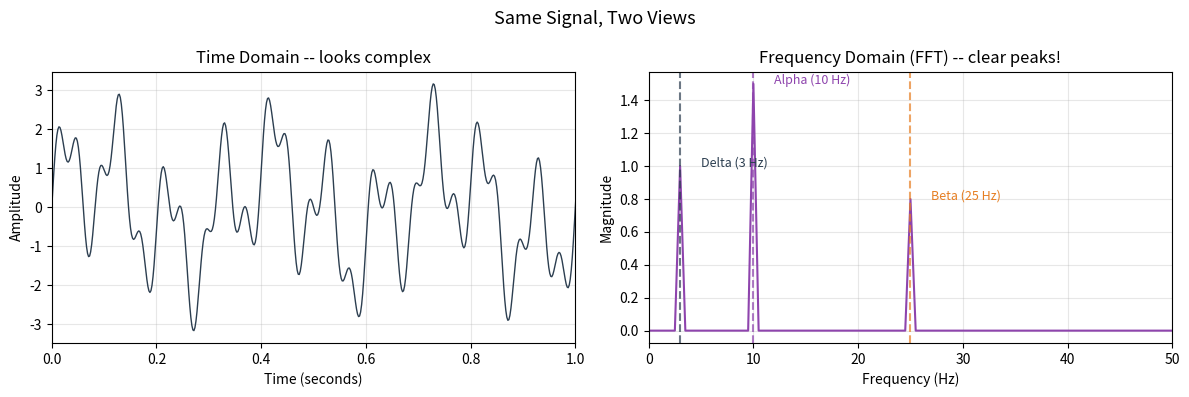
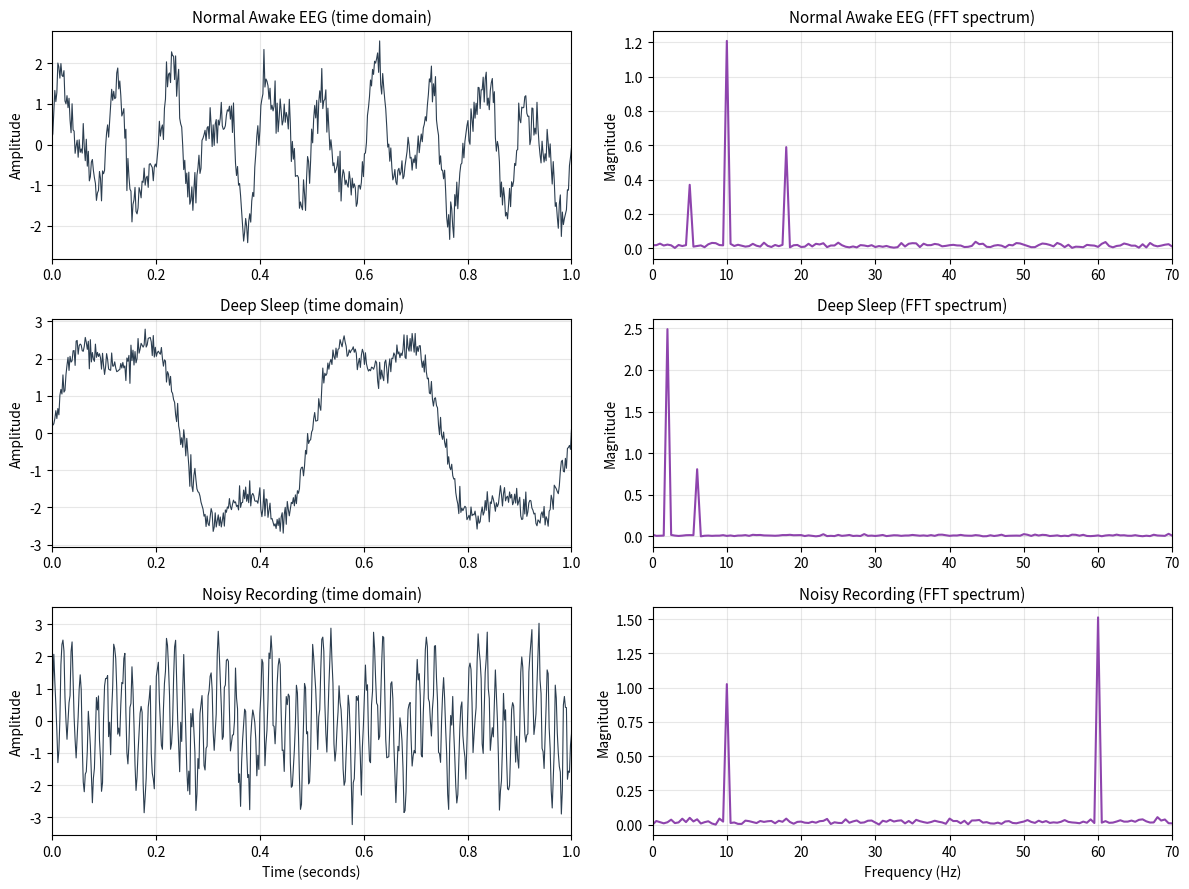
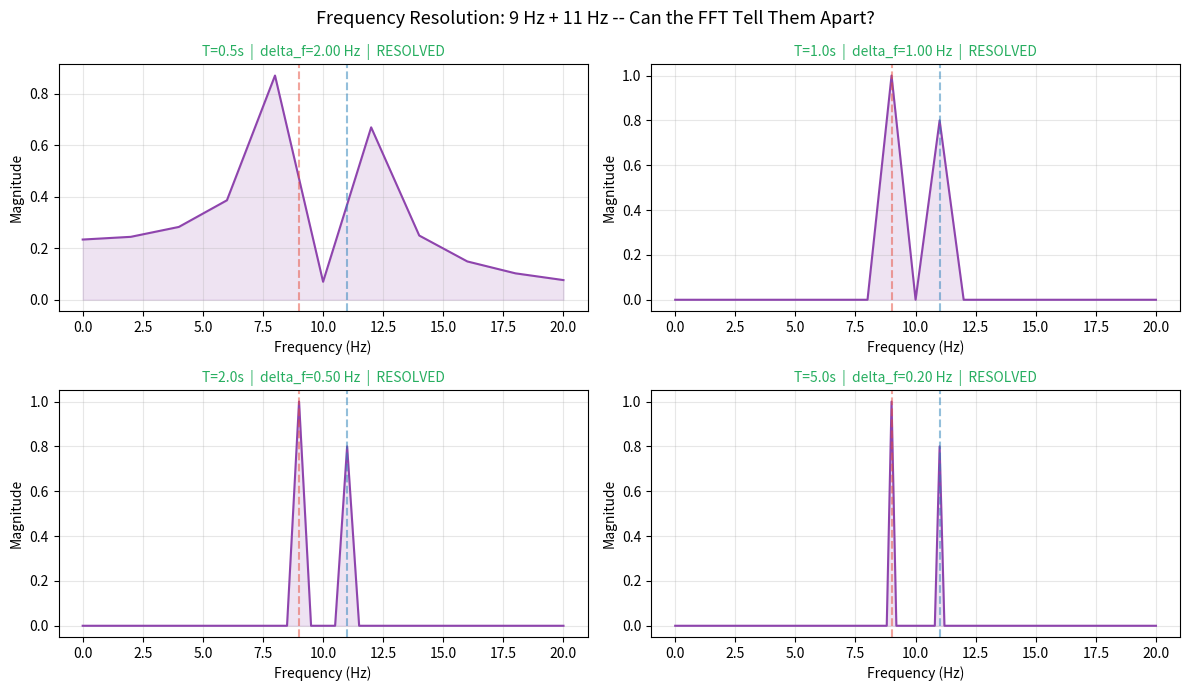
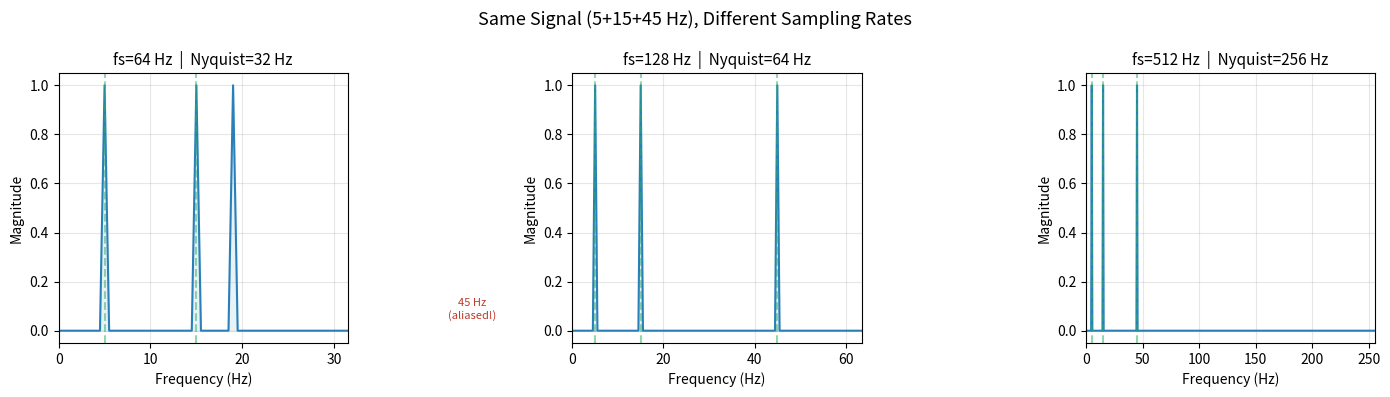

Recreate these plots in Python, in order.
import numpy as np
import matplotlib.pyplot as plt
from scipy.fft import fft, fftfreq
%matplotlib inline

plt.rcParams['figure.figsize'] = (10, 4)
plt.rcParams['figure.dpi'] = 100
plt.rcParams['axes.grid'] = True
plt.rcParams['grid.alpha'] = 0.3
print('Ready!')





# Signal parameters
fs = 512  # Sampling rate
duration = 2.0
t = np.arange(0, duration, 1/fs)
N = len(t)

# Build a signal from three known components
components = [
    (3, 1.0, '#2c3e50', 'Delta (3 Hz)'),
    (10, 1.5, '#8e44ad', 'Alpha (10 Hz)'),
    (25, 0.8, '#e67e22', 'Beta (25 Hz)'),
]

# Sum of sine waves
composite = np.zeros_like(t)
for freq, amp, _, _ in components:
    composite += amp * np.sin(2 * np.pi * freq * t)

# Compute FFT
yf = np.abs(fft(composite))[:N//2] * 2 / N  # Single-sided amplitude spectrum
freqs = fftfreq(N, 1/fs)[:N//2]

# Plot both domains
fig, axes = plt.subplots(1, 2, figsize=(12, 4))

# Time domain
axes[0].plot(t, composite, color='#2c3e50', linewidth=1)
axes[0].set_xlabel('Time (seconds)')
axes[0].set_ylabel('Amplitude')
axes[0].set_title('Time Domain -- looks complex', fontsize=12)
axes[0].set_xlim(0, 1)

# Frequency domain
axes[1].plot(freqs, yf, color='#8e44ad', linewidth=1.5)
axes[1].set_xlabel('Frequency (Hz)')
axes[1].set_ylabel('Magnitude')
axes[1].set_title('Frequency Domain (FFT) -- clear peaks!', fontsize=12)
axes[1].set_xlim(0, 50)

# Mark the known components
for freq, amp, color, label in components:
    axes[1].axvline(freq, color=color, linestyle='--', alpha=0.7)
    axes[1].annotate(label, xy=(freq, amp), xytext=(freq+2, amp),
                     fontsize=9, color=color)

plt.suptitle('Same Signal, Two Views', fontsize=13)
plt.tight_layout()
plt.show()

print('The FFT perfectly recovers the three frequencies we put in.')
print('The messy-looking time domain signal has a clean, simple spectrum.')



np.random.seed(42)

mysteries = {
    'Normal Awake EEG': {
        'components': [(10, 1.2), (18, 0.6), (5, 0.4)],
        'noise': 0.3,
        'answer': 'Dominant alpha (10 Hz), some beta (18 Hz), touch of theta (5 Hz)'
    },
    'Deep Sleep': {
        'components': [(2, 2.5), (6, 0.8)],
        'noise': 0.2,
        'answer': 'Massive delta (2 Hz) with some theta (6 Hz) -- no alpha/beta'
    },
    'Noisy Recording': {
        'components': [(10, 1.0), (60, 1.5)],
        'noise': 0.4,
        'answer': 'Alpha (10 Hz) + 60 Hz power line noise -- needs a notch filter!'
    },
}

fig, axes = plt.subplots(3, 2, figsize=(12, 9))

for idx, (name, info) in enumerate(mysteries.items()):
    # Build signal
    y = np.zeros(N)
    for freq, amp in info['components']:
        y += amp * np.sin(2 * np.pi * freq * t)
    y += info['noise'] * np.random.randn(N)
    
    # Time domain
    axes[idx, 0].plot(t, y, color='#2c3e50', linewidth=0.8)
    axes[idx, 0].set_title(f'{name} (time domain)', fontsize=11)
    axes[idx, 0].set_xlim(0, 1)
    axes[idx, 0].set_ylabel('Amplitude')
    
    # FFT
    yf = np.abs(fft(y))[:N//2] * 2 / N
    axes[idx, 1].plot(freqs, yf, color='#8e44ad', linewidth=1.5)
    axes[idx, 1].set_title(f'{name} (FFT spectrum)', fontsize=11)
    axes[idx, 1].set_xlim(0, 70)
    axes[idx, 1].set_ylabel('Magnitude')
    
    # Print answer
    print(f'{name}: {info["answer"]}')

axes[-1, 0].set_xlabel('Time (seconds)')
axes[-1, 1].set_xlabel('Frequency (Hz)')
plt.tight_layout()
plt.show()



durations = [0.5, 1.0, 2.0, 5.0]

fig, axes = plt.subplots(2, 2, figsize=(12, 7))

f1, f2 = 9, 11  # Two close frequencies
a1, a2 = 1.0, 0.8

for ax, dur in zip(axes.flat, durations):
    # Generate signal
    t_d = np.arange(0, dur, 1/fs)
    N_d = len(t_d)
    y_d = a1 * np.sin(2*np.pi*f1*t_d) + a2 * np.sin(2*np.pi*f2*t_d)
    
    # FFT
    yf_d = np.abs(fft(y_d))[:N_d//2] * 2 / N_d
    freqs_d = fftfreq(N_d, 1/fs)[:N_d//2]
    
    # Plot spectrum (zoom into 5-15 Hz)
    mask = freqs_d <= 20
    ax.plot(freqs_d[mask], yf_d[mask], color='#8e44ad', linewidth=1.5)
    ax.fill_between(freqs_d[mask], yf_d[mask], alpha=0.15, color='#8e44ad')
    ax.axvline(9, color='#e74c3c', linestyle='--', alpha=0.5)
    ax.axvline(11, color='#2980b9', linestyle='--', alpha=0.5)
    
    delta_f = 1 / dur
    resolved = 'RESOLVED' if delta_f <= 2 else 'MERGED'
    color = '#27ae60' if delta_f <= 2 else '#c0392b'
    ax.set_title(f'T={dur:.1f}s  |  delta_f={delta_f:.2f} Hz  |  {resolved}',
                 fontsize=10, color=color)
    ax.set_xlabel('Frequency (Hz)')
    ax.set_ylabel('Magnitude')

plt.suptitle('Frequency Resolution: 9 Hz + 11 Hz -- Can the FFT Tell Them Apart?',
             fontsize=13)
plt.tight_layout()
plt.show()

print('At 0.5s, the two peaks are merged into one blob.')
print('At 1.0s, they start to separate.')
print('At 2.0s and above, they are clearly distinct.')
print('More data = more precision.')



# Same signal, different sampling rates
signal_freqs = [5, 15, 45]  # Hz
dur_demo = 2.0

fig, axes = plt.subplots(1, 3, figsize=(14, 4))

for ax, fs_demo in zip(axes, [64, 128, 512]):
    t_d = np.arange(0, dur_demo, 1/fs_demo)
    N_d = len(t_d)
    
    # Build signal with all three frequencies
    y_d = sum(np.sin(2*np.pi*f*t_d) for f in signal_freqs)
    
    # FFT
    yf_d = np.abs(fft(y_d))[:N_d//2] * 2 / N_d
    freqs_d = fftfreq(N_d, 1/fs_demo)[:N_d//2]
    
    ax.plot(freqs_d, yf_d, color='#2980b9', linewidth=1.5)
    ax.fill_between(freqs_d, yf_d, alpha=0.1, color='#2980b9')
    
    # Mark expected frequencies
    for f in signal_freqs:
        if f <= fs_demo / 2:
            ax.axvline(f, color='#27ae60', linestyle='--', alpha=0.5)
        else:
            ax.axvline(f, color='#c0392b', linestyle=':', alpha=0.3)
            ax.text(f, 0.05, f'{f} Hz\n(aliased!)', fontsize=8, color='#c0392b',
                    ha='center')
    
    nyquist = fs_demo / 2
    ax.set_title(f'fs={fs_demo} Hz  |  Nyquist={nyquist:.0f} Hz', fontsize=11)
    ax.set_xlabel('Frequency (Hz)')
    ax.set_ylabel('Magnitude')
    ax.set_xlim(0, max(freqs_d))

plt.suptitle('Same Signal (5+15+45 Hz), Different Sampling Rates', fontsize=13)
plt.tight_layout()
plt.show()

print('At fs=64 Hz: Nyquist=32 Hz. The 45 Hz component is ALIASED.')
print('At fs=128 Hz: Nyquist=64 Hz. All three components are visible.')
print('At fs=512 Hz: Nyquist=256 Hz. All components clearly visible, with room to spare.')



# YOUR CODE HERE
# Task: Create a signal with 5, 15, and 25 Hz components. Use FFT to find them.
#
# Steps:
# 1. Set up: fs = 256, duration = 2.0, t = np.arange(0, duration, 1/fs)
# 2. Build signal: y = sin(5Hz) + 0.7*sin(15Hz) + 0.4*sin(25Hz)
# 3. Compute FFT:
#    N = len(y)
#    yf = np.abs(fft(y))[:N//2] * 2 / N
#    freqs = fftfreq(N, 1/fs)[:N//2]
# 4. Plot the spectrum. Do you see three peaks?
# 5. Label the peaks with their frequencies.


# YOUR CODE HERE
# Task: Take a 50 Hz signal and compute its FFT at three different sampling rates:
# fs = 80 Hz, fs = 128 Hz, and fs = 512 Hz.
#
# For each, plot the FFT spectrum side by side.
# Questions to answer:
# 1. At fs=80 Hz, can you see the 50 Hz component? (Hint: Nyquist = 40 Hz)
# 2. At fs=128 Hz, where does the peak appear?
# 3. At fs=512 Hz, where does the peak appear?
#
# Hint: Use the same plotting approach as the 'How Sampling Rate Affects FFT' section.
